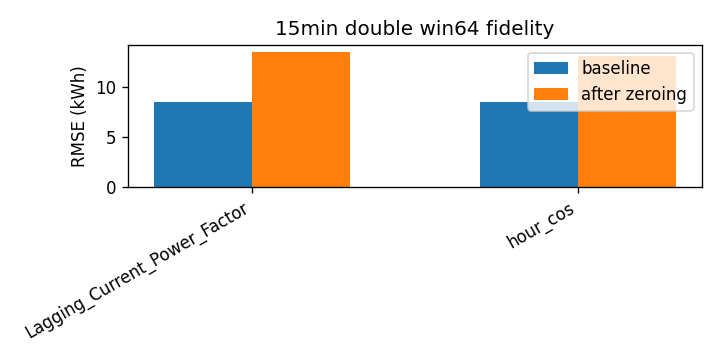

The table this chart was drawn from, first rows:
attr, baseline_rmse, rmse_zero, delta
Lagging_Current_Power_Factor, 8.518, 13.49, 4.976
hour_cos, 8.518, 13.07, 4.556
